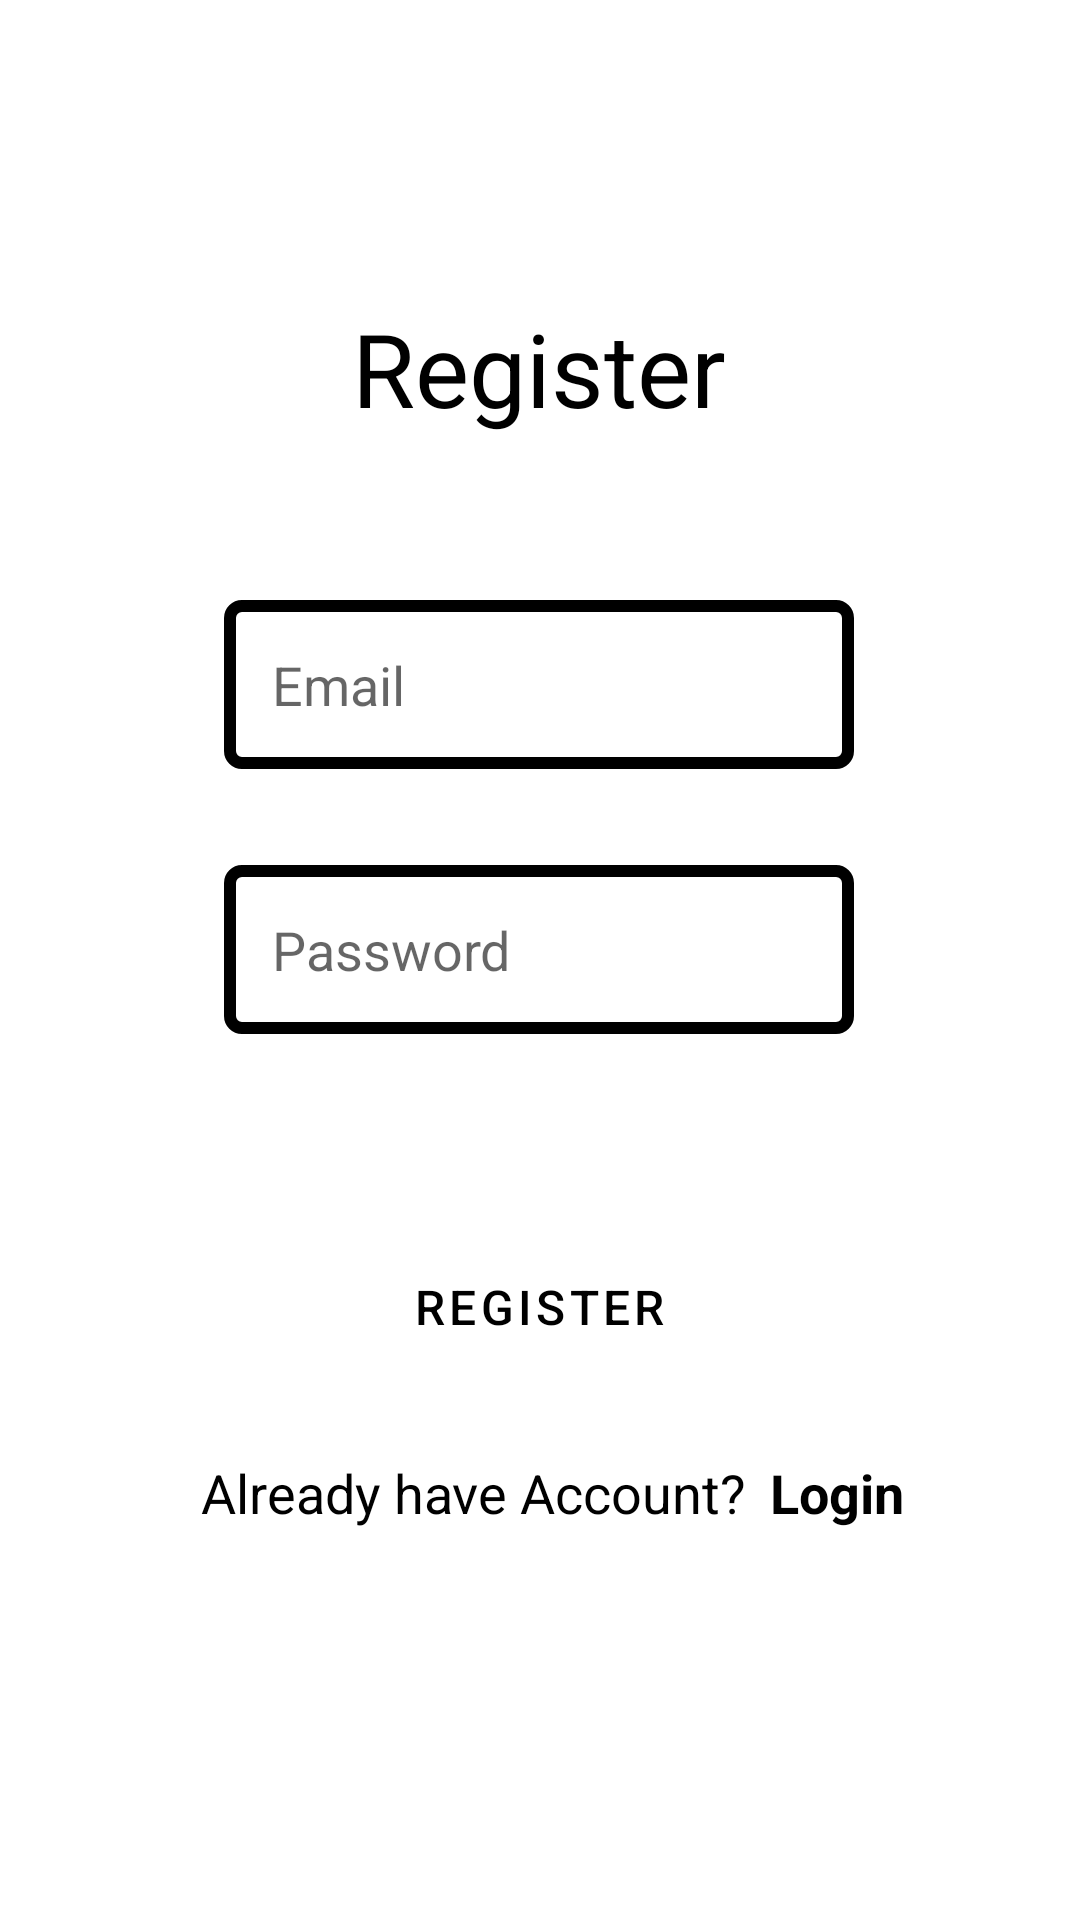

Android layout source for this screen:
<!-- AndroidManifest.xml: application theme Theme.SurveyCreationApp -->
<!-- res/layout/activity_registration.xml -->
<?xml version="1.0" encoding="utf-8"?>
<androidx.constraintlayout.widget.ConstraintLayout xmlns:android="http://schemas.android.com/apk/res/android"
    xmlns:app="http://schemas.android.com/apk/res-auto"
    xmlns:tools="http://schemas.android.com/tools"
    android:layout_width="match_parent"
    android:layout_height="match_parent"
    tools:context=".RegistrationActivity">

    <EditText
        android:id="@+id/registerEmailEdit"
        android:layout_width="wrap_content"
        android:layout_height="wrap_content"
        android:layout_marginTop="200dp"
        android:autofillHints=""
        android:background="@drawable/edittext_outline"
        android:ems="10"
        android:hint="Email"
        android:inputType="textEmailAddress"
        android:minWidth="100dp"
        android:minHeight="55dp"
        android:padding="16dp"
        app:layout_constraintEnd_toEndOf="parent"
        app:layout_constraintHorizontal_bias="0.497"
        app:layout_constraintStart_toStartOf="parent"
        app:layout_constraintTop_toTopOf="parent" />

    <EditText
        android:id="@+id/registerPasswordEdit"
        android:layout_width="wrap_content"
        android:layout_height="wrap_content"
        android:layout_marginTop="32dp"
        android:autofillHints=""
        android:background="@drawable/edittext_outline"
        android:ems="10"
        android:hint="Password"
        android:inputType="textPassword"
        android:minWidth="100dp"
        android:minHeight="55dp"
        android:padding="16dp"
        app:layout_constraintEnd_toEndOf="parent"
        app:layout_constraintHorizontal_bias="0.497"
        app:layout_constraintStart_toStartOf="parent"
        app:layout_constraintTop_toBottomOf="@+id/registerEmailEdit" />

    <Button
        android:id="@+id/registerButton"
        style="@style/Widget.MaterialComponents.Button.OutlinedButton"
        android:layout_width="wrap_content"
        android:layout_height="wrap_content"
        android:layout_marginTop="64dp"
        android:paddingStart="32dp"
        android:paddingTop="16dp"
        android:paddingEnd="32dp"
        android:paddingBottom="16dp"
        android:text="Register"
        android:textColor="@color/black"
        android:textSize="16sp"
        app:cornerRadius="8dp"
        app:layout_constraintEnd_toEndOf="parent"
        app:layout_constraintHorizontal_bias="0.498"
        app:layout_constraintStart_toStartOf="parent"
        app:layout_constraintTop_toBottomOf="@+id/registerPasswordEdit"
        app:strokeColor="#000000"
        app:strokeWidth="4dp" />

    <LinearLayout
        android:layout_width="wrap_content"
        android:layout_height="wrap_content"
        android:orientation="horizontal"
        app:layout_constraintBottom_toBottomOf="parent"
        app:layout_constraintEnd_toEndOf="parent"
        app:layout_constraintStart_toStartOf="parent"
        app:layout_constraintTop_toBottomOf="@+id/registerButton"
        app:layout_constraintVertical_bias="0.14999998">

        <TextView
            android:id="@+id/hasAccountText"
            android:layout_width="wrap_content"
            android:layout_height="wrap_content"
            android:layout_weight="1"
            android:paddingStart="8dp"
            android:paddingEnd="8dp"
            android:text="Already have Account?"
            android:textColor="@color/black"
            android:textSize="18sp" />

        <TextView
            android:id="@+id/loginpageText"
            android:layout_width="wrap_content"
            android:layout_height="wrap_content"
            android:layout_weight="1"
            android:text="Login"
            android:textColor="@color/black"
            android:textSize="18sp"
            android:textStyle="bold"
            tools:ignore="TouchTargetSizeCheck" />
    </LinearLayout>

    <TextView
        android:id="@+id/textView"
        android:layout_width="wrap_content"
        android:layout_height="wrap_content"
        android:layout_marginTop="100dp"
        android:text="Register"
        android:textColor="@color/black"
        android:textSize="34sp"
        app:layout_constraintEnd_toEndOf="parent"
        app:layout_constraintHorizontal_bias="0.498"
        app:layout_constraintStart_toStartOf="parent"
        app:layout_constraintTop_toTopOf="parent" />
</androidx.constraintlayout.widget.ConstraintLayout>
<!-- resources referenced by this layout -->
<resources>
  <!-- drawable edittext_outline (drawable) -->
  <?xml version="1.0" encoding="utf-8"?>
  <shape xmlns:android="http://schemas.android.com/apk/res/android">
  
      <stroke android:width="4dp" android:color="@color/black"/>
  
      <corners android:radius="4dp"/>
  
  
  </shape>
  <style name="Theme.SurveyCreationApp" parent="Theme.MaterialComponents.DayNight.DarkActionBar">
          
          <item name="colorPrimary">@color/purple_500</item>
          <item name="colorPrimaryVariant">@color/purple_700</item>
          <item name="colorOnPrimary">@color/white</item>
          
          <item name="colorSecondary">@color/teal_200</item>
          <item name="colorSecondaryVariant">@color/teal_700</item>
          <item name="colorOnSecondary">@color/black</item>
          
          <item name="android:statusBarColor" tools:targetApi="l">?attr/colorPrimaryVariant</item>
          
      </style>
  <!-- not gathered from this repository: default colours our renderer supplied (Android Studio template values) -->
  <color name="purple_500">#FF6200EE</color>
  <color name="purple_700">#FF3700B3</color>
  <color name="teal_200">#FF03DAC5</color>
  <color name="teal_700">#FF018786</color>
  <color name="black">#FF000000</color>
  <color name="white">#FFFFFFFF</color>
</resources>
